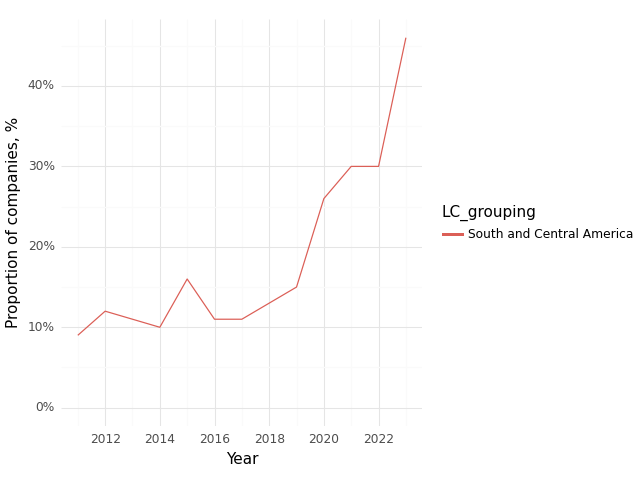

Data behind this chart, as committed beside it:
, Year, LC_grouping, Climate, Health, Intersection
0, 2011, South and Central America, 0.58, 0.93, 0.09
1, 2012, South and Central America, 0.56, 0.88, 0.12
2, 2013, South and Central America, 0.49, 0.89, 0.11
3, 2014, South and Central America, 0.56, 0.83, 0.1
4, 2015, South and Central America, 0.71, 0.94, 0.16
5, 2016, South and Central America, 0.6, 0.86, 0.11
6, 2017, South and Central America, 0.62, 0.84, 0.11
7, 2018, South and Central America, 0.52, 0.83, 0.13
8, 2019, South and Central America, 0.63, 0.88, 0.15
9, 2020, South and Central America, 0.57, 0.78, 0.26
10, 2021, South and Central America, 0.65, 0.88, 0.3
11, 2022, South and Central America, 0.67, 0.88, 0.3
12, 2023, South and Central America, 0.81, 0.91, 0.46
